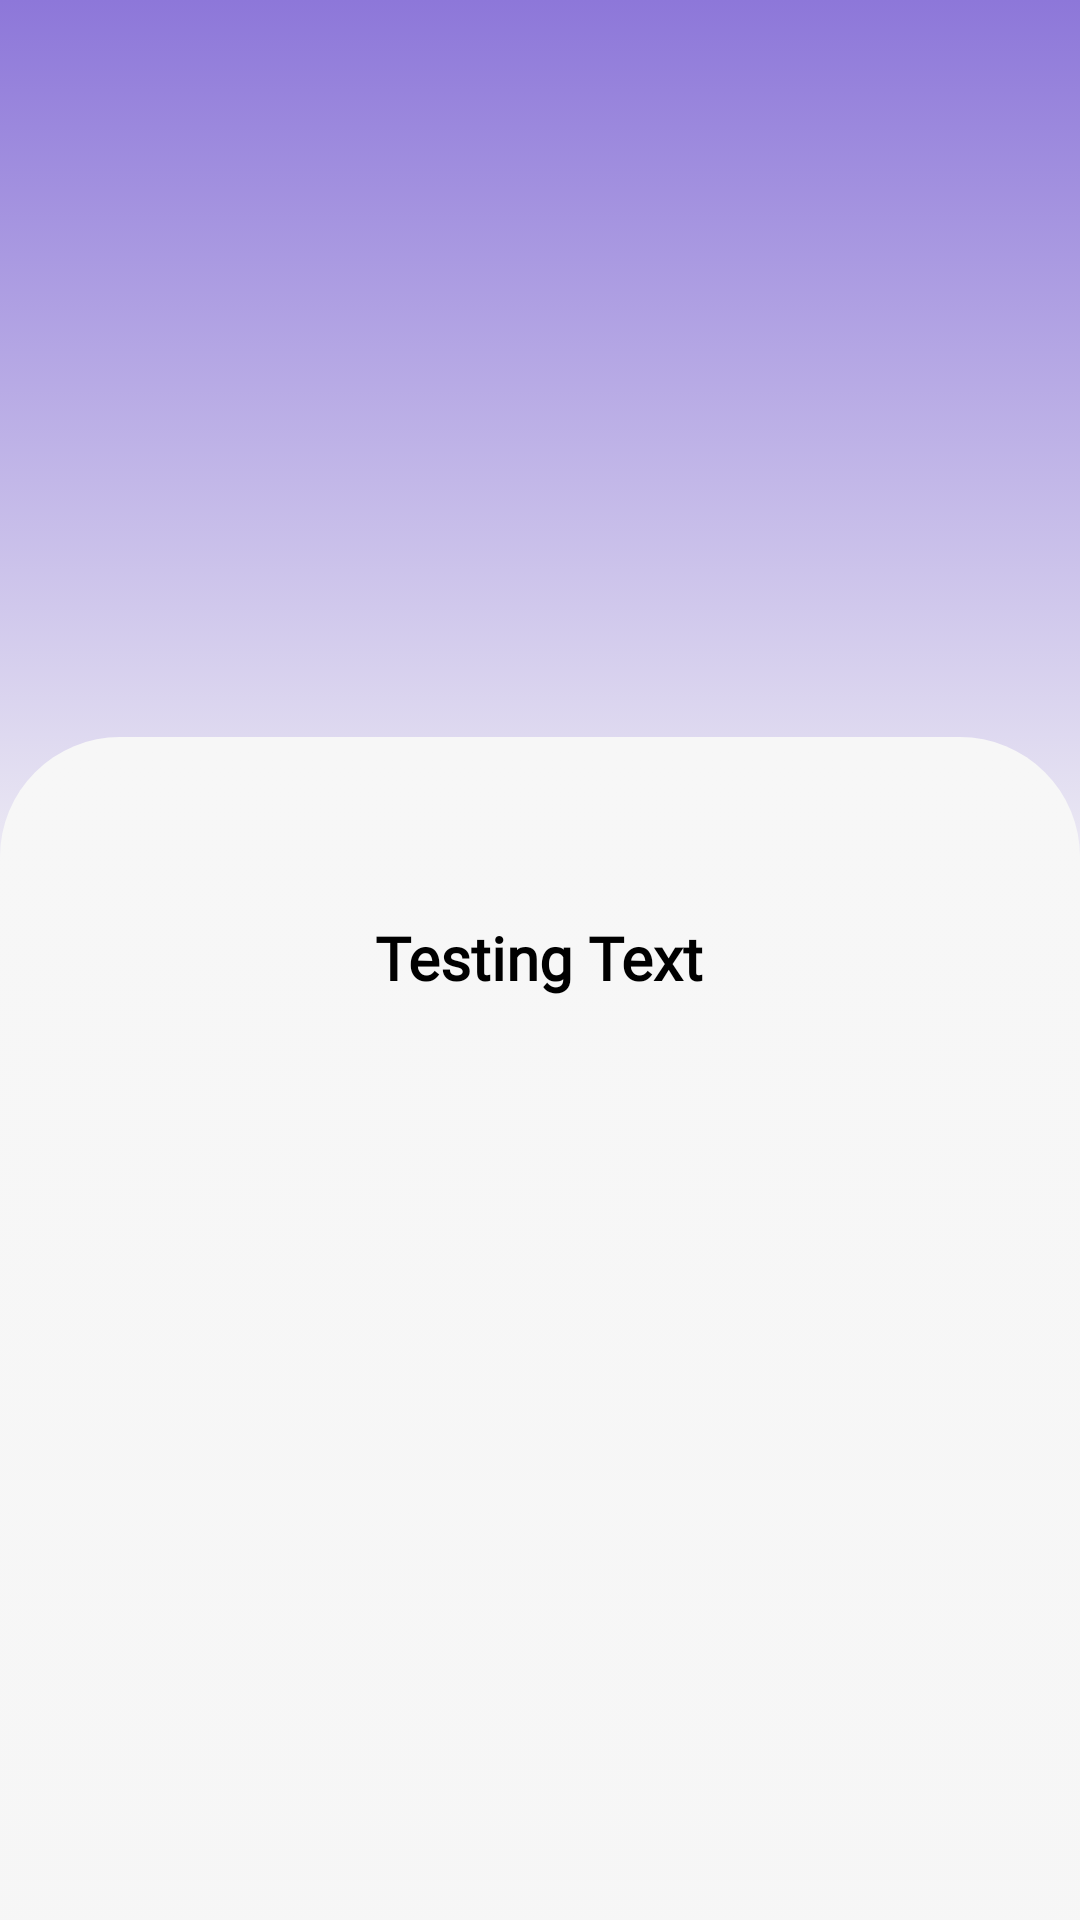

Reconstruct the res/layout file that produces this screen, plus the resources it refers to.
<!-- AndroidManifest.xml: application theme Theme.MyApplication -->
<!-- res/layout/view_product.xml -->
<?xml version="1.0" encoding="utf-8"?>
<androidx.constraintlayout.widget.ConstraintLayout xmlns:android="http://schemas.android.com/apk/res/android"
    xmlns:app="http://schemas.android.com/apk/res-auto"
    xmlns:tools="http://schemas.android.com/tools"
    android:layout_width="match_parent"
    android:layout_height="match_parent"
    android:background="@drawable/main_productdisplay_back">

    <androidx.constraintlayout.widget.ConstraintLayout
        android:layout_width="match_parent"
        android:layout_height="match_parent"
        >


        <ImageView
            android:id="@+id/view_product_image"
            android:layout_width="369dp"
            android:layout_height="351dp"
            android:scaleType="centerCrop"
            app:layout_constraintEnd_toEndOf="parent"
            app:layout_constraintStart_toStartOf="parent"
            app:layout_constraintTop_toTopOf="parent" />

        <androidx.constraintlayout.widget.ConstraintLayout
            android:layout_width="match_parent"
            android:layout_height="500dp"
            app:layout_constraintBottom_toBottomOf="parent"
            app:layout_constraintTop_toBottomOf="@+id/view_product_image"
            tools:layout_editor_absoluteX="0dp"
            android:background="@drawable/rec_check">

            <TextView
                android:id="@+id/view_product_name"
                android:layout_width="300dp"
                android:layout_height="50dp"
                android:layout_marginTop="60dp"
                app:layout_constraintEnd_toEndOf="parent"
                app:layout_constraintHorizontal_bias="0.495"
                app:layout_constraintStart_toStartOf="parent"
                android:text="Testing Text"
                android:textColor="@color/black"
                android:textAlignment="center"
                app:layout_constraintTop_toTopOf="parent"
                android:textSize="20sp"
                android:fontFamily="@font/rf_view_product"
                android:textStyle="bold">

            </TextView>

            <TextView
                android:id="@+id/view_product_offer"
                android:layout_width="341dp"
                android:layout_height="237dp"
                android:layout_marginTop="28dp"
                android:textAlignment="center"
                android:textColor="@color/black"
                android:maxLines="10"
                android:scrollbars="vertical"
                android:textSize="18sp"
                android:textStyle="bold"
                app:layout_constraintEnd_toEndOf="parent"
                app:layout_constraintStart_toStartOf="parent"
                app:layout_constraintTop_toBottomOf="@+id/view_product_name">

            </TextView>

            <TextView
                android:id="@+id/view_product_price"
                android:layout_width="300dp"
                android:layout_height="50dp"
                android:layout_marginTop="16dp"
                android:ellipsize="end"
                android:maxLines="10"
                android:scrollbars="vertical"
                android:textAlignment="center"
                android:textColor="@color/black"
                android:textSize="18sp"
                android:textStyle="bold"
                app:layout_constraintEnd_toEndOf="parent"
                app:layout_constraintHorizontal_bias="0.495"
                app:layout_constraintStart_toStartOf="parent"
                app:layout_constraintTop_toBottomOf="@+id/view_product_offer">

            </TextView>

            <Button
                android:id="@+id/view_product_add_to_cart"
                android:layout_width="183dp"
                android:layout_height="58dp"
                android:background="@drawable/button_back"
                android:text="Add To Cart >"
                android:textSize="18sp"
                android:textStyle="bold"
                android:visibility="invisible"
                app:layout_constraintBottom_toBottomOf="parent"
                app:layout_constraintEnd_toEndOf="parent"
                app:layout_constraintStart_toStartOf="parent">

            </Button>

        </androidx.constraintlayout.widget.ConstraintLayout>


    </androidx.constraintlayout.widget.ConstraintLayout>

</androidx.constraintlayout.widget.ConstraintLayout>
<!-- resources referenced by this layout -->
<resources>
  <!-- drawable button_back (drawable) -->
  <?xml version="1.0" encoding="utf-8"?>
  <selector xmlns:android="http://schemas.android.com/apk/res/android">
  
      <item>
      <shape android:shape="rectangle">
          <corners android:radius="100dp"/>
          <stroke
              android:width="2dp"
              android:color="#ef85d1"/>
          <solid android:color="#ef85d1"></solid>
  
      </shape>
      </item>
  
  </selector>
  <!-- drawable main_productdisplay_back (drawable) -->
  <?xml version="1.0" encoding="utf-8"?>
  <selector xmlns:android="http://schemas.android.com/apk/res/android">
      <item>
          <shape android:shape="rectangle" >
              <gradient android:startColor="#8d77d9" android:centerColor="#f7f7f7" android:endColor="#f996fe" android:angle="-90" >0
  
              </gradient>
          </shape>
      </item>
  
  </selector>
  <!-- drawable rec_check (drawable) -->
  <?xml version="1.0" encoding="utf-8"?>
  <selector xmlns:android="http://schemas.android.com/apk/res/android">
  <item>
      <shape android:shape="rectangle">
          <corners android:radius="40dp"></corners>
          <gradient android:angle="-45" android:startColor="#f7f7f7" android:endColor="#f6f6f6"/>
      </shape>
  </item>
  </selector>
  <style name="Theme.MyApplication" parent="Base.Theme.MyApplication" />
  <style name="Base.Theme.MyApplication" parent="Theme.Material3.DayNight.NoActionBar">
          <item name="android:statusBarColor">#8d77d9</item>
          
          
      </style>
  <!-- not gathered from this repository: default colours our renderer supplied (Android Studio template values) -->
  <color name="black">#FF000000</color>
</resources>
